Run: headless pygame with SDL's dummy video driver; simulated clock (each Clock.tick advances the game by its frame time, no real sleeping); random seed 0; keys injected as events and as key.get_pressed() state; no mouse input.
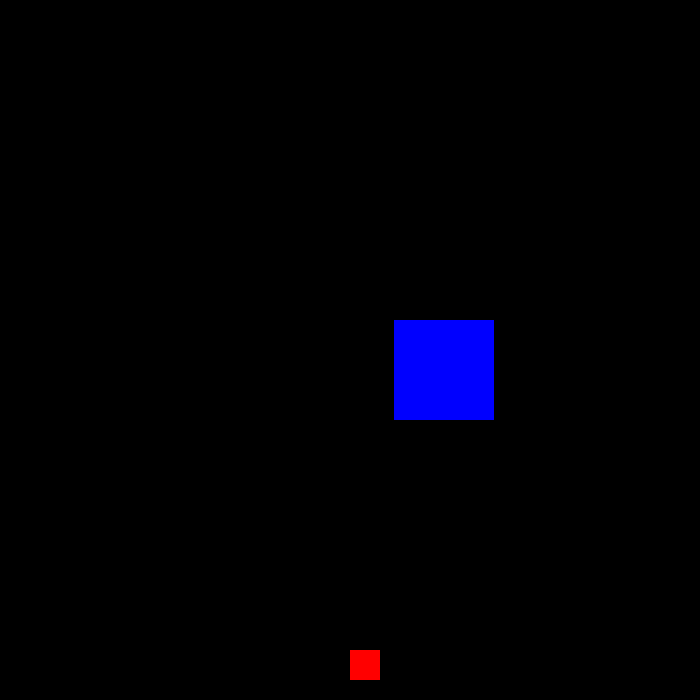
Frame 1 of 1 · flips 1–60 · no input

The pygame program that drew these frames:

import pygame
import sys
import random

def intersect(player_x, player_y, enemy_x, enemy_y):

	if player_x < enemy_x and enemy_x < (player_x + player_size) or enemy_x < player_x and player_x < (enemy_x + enemy_size):
		return player_y < enemy_y and enemy_y < (player_y + player_size) or enemy_y < player_y and player_y < (enemy_y + enemy_size)
	return False 

pygame.init()

width = 700
height = 700

screen = pygame.display.set_mode((width,height))

game_over = False

clock = pygame.time.Clock()

player_x = width/2
player_y = height-50
player_size = 30
pygame.draw.rect(screen, (255,0,0), (player_x, player_y, player_size, player_size))

enemy_size = 100
enemy_x = random.randint(0, width-enemy_size)
enemy_exists = True
enemy_y = 20

pygame.draw.rect(screen, (0,0,255), (enemy_x, enemy_y, enemy_size, enemy_size))

while not game_over:
	for event in pygame.event.get():
		if event.type == pygame.QUIT:
			sys.exit()

		if event.type == pygame.KEYDOWN:
			if event.key == pygame.K_LEFT:
				player_x = player_x-20
			if event.key == pygame.K_RIGHT:
				player_x = player_x+20


	screen.fill((0,0,0))
	pygame.draw.rect(screen, (255,0,0), (player_x, player_y, player_size, player_size))

	if enemy_exists:
		enemy_y += 5
		pygame.draw.rect(screen, (0,0,255), (enemy_x, enemy_y, enemy_size, enemy_size))
		if intersect(player_x, player_y, enemy_x, enemy_y):
			game_over = True
		if enemy_y > height: # Off the screen, reset enemy
			enemy_exists = False

	else:
		enemy_exists = True
		enemy_x = random.randint(0,width-enemy_size)
		enemy_y = 20
		pygame.draw.rect(screen, (0,0,255), (enemy_x, enemy_y, enemy_size, enemy_size))


	pygame.display.update()

	clock.tick(30)
